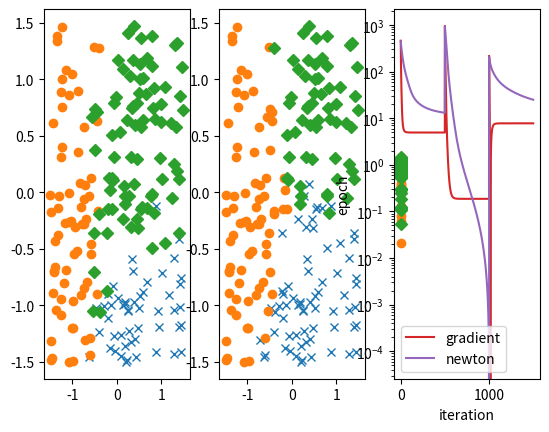

This figure's Python source:
import numpy as np
import matplotlib.pyplot as plt

n=200
x=3*(np.random.rand(n,4)-0.5)
W=np.array([[2,-1,0.5],[-3,2,1],[1,2,3]])

t=np.dot(np.hstack((x[:,0:2],np.ones((n,1)))),W.transpose())+0.5*np.random.randn(n,3)
maxlogit=np.max(t,axis=1)
y=np.argmax(t,axis=1)
#y_onehot=np.zeros((y.shape[0],3))
#for i in range(len(y)):
#    y_onehot[i,y[i]]=1
#
##initialize
#ww=np.ones(4)*10

def sigmoid(z):
    return 1 / (1 + np.exp(-z))


print('Gradient Descent')

lam=0.1
num_iter=500
WW_1=np.zeros((x.shape[1],3))
ww=np.ones(4)*10
alpha_base=1
ll_history=[]
ww_history=[]
lip=0.25*max(x[:,0]**2)
ans_y=np.zeros((y.shape[0],3))
for c in [0,1,2]:    
    ww=np.ones(4)*10
#    ll_history=[]
#    ww_history=[]    
    for t in range(1,num_iter+1):
        y_i=np.array([1 if (i==c) else 0 for i in y ])
        hypothesis=np.dot(x,ww)
        deno=1/(1 + np.exp(-y_i * hypothesis))
        grad=np.dot(1/n*(1-deno)*(-y_i),x)+2*lam*ww
        ll = np.sum(np.log(1 + np.exp(-y_i*hypothesis))) + np.sum(lam*(ww**2))
        ww_history.append(ww)
        ll_history.append(ll)
        ww = ww - alpha_base * 1.0 / np.sqrt(t) / lip * grad;
    #ans_ww=ww_history[ll_history.index(min(ll_history))]
    ans_ww=ww
    WW_1[:,c]=ans_ww
    
predicted_y=sigmoid(np.dot(x,WW_1))
ans_y=np.argmax(predicted_y,axis=1)  

fig, (ax1, ax2,ax3) = plt.subplots(1, 3)
#real Y
ax1.plot(np.extract(y==0,x[:,0]),np.extract(y==0,x[:,1]), 'x')
ax1.plot(np.extract(y==1,x[:,0]),np.extract(y==1,x[:,1]), 'o')
ax1.plot(np.extract(y==2,x[:,0]),np.extract(y==2,x[:,1]), 'D')
#predict_Y
ax2.plot(np.extract(ans_y==0,x[:,0]),np.extract(ans_y==0,x[:,1]), 'x')
ax2.plot(np.extract(ans_y==1,x[:,0]),np.extract(ans_y==1,x[:,1]), 'o')
ax2.plot(np.extract(ans_y==2,x[:,0]),np.extract(ans_y==2,x[:,1]), 'D')


def accuracy(ans_y,y):
    return np.sum(ans_y==y)/len(ans_y)

print('accuracy : %.2f'%(accuracy(ans_y,y)))







lam=0.001
num_iter=500   
ll_n_history = []
ww_n_history = []
ww = np.ones(x.shape[1])*10
WW_2=np.zeros((x.shape[1],3))
for c in [0,1,2]:
    ww=np.ones(4)*10
    for t in range(num_iter):
        y_i=np.array([1 if (i==c) else 0 for i in y ])
        hypothesis=np.dot(x,ww)
        deno=1/(1 + np.exp(-y_i * hypothesis))
        grad=np.dot(1/n*(1-deno)*(-y_i),x)+2*lam*ww
        #hess=1/n*np.sum(posterior * (1 - posterior) * x[:,0]**2) + 2 * lam
        hess=np.dot(1/n*(1-deno)*deno,x**2)+2*lam
        ll = np.sum(np.log(1 + np.exp(-y_i * hypothesis))) + np.sum(lam *(ww**2))
        ww_n_history.append(ww)
        ll_n_history.append(ll)
        ww = ww - grad/hess*1.0/np.sqrt(t+10)
    ans_ww=ww
    WW_2[:,c]=ans_ww


predicted_y=sigmoid(np.dot(x,WW_1))
ans_y=np.argmax(predicted_y,axis=1)  


print('NEWTON Method')
print('accuracy : %.2f'%(accuracy(ans_y,y)))

#predict_Y
ax3.plot(np.extract(ans_y==0,x[:,0]),np.extract(ans_y==0,x[:,1]), 'x')
ax3.plot(np.extract(ans_y==1,x[:,0]),np.extract(ans_y==1,x[:,1]), 'o')
ax3.plot(np.extract(ans_y==2,x[:,0]),np.extract(ans_y==2,x[:,1]), 'D')
plt.show()


ll_history=np.array(ll_history)-min(ll_history)
ll_n_history=np.array(ll_n_history)-min(ll_n_history)
x_axis=np.arange(num_iter*3)
plt.semilogy(x_axis,ll_history,label='gradient')
plt.semilogy(x_axis,ll_n_history,label='newton')
plt.legend()
plt.xlabel('iteration')
plt.ylabel('epoch')
plt.show()







